Labelled photos from "mvtec", an image-classification folder in nrl-ai/image-classification. The possible labels are: bolts, screw, tapping screw.

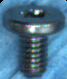
Label: screw

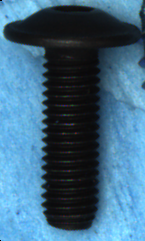
Label: screw

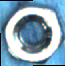
Label: bolts

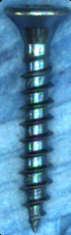
Label: tapping screw

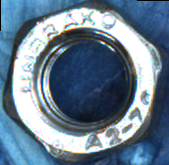
Label: bolts

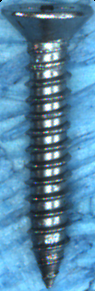
Label: tapping screw
